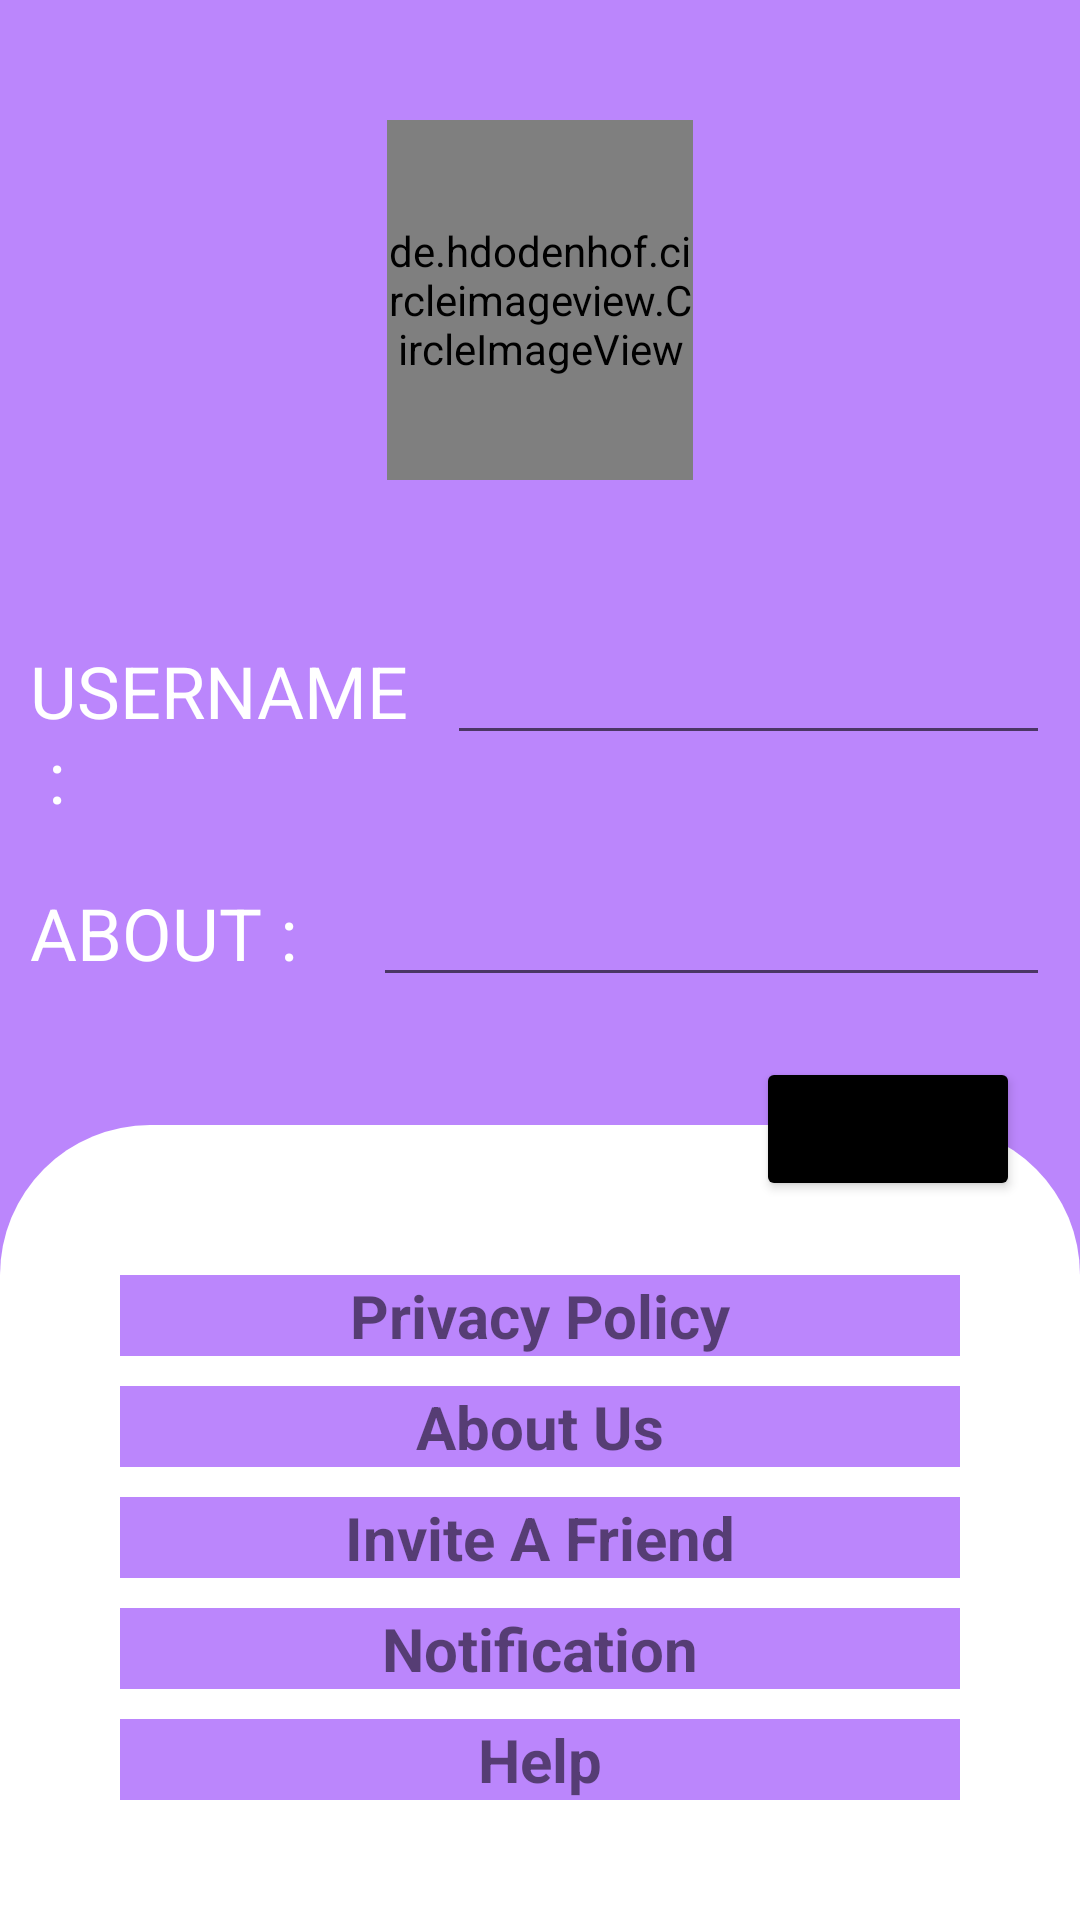

Produce the Android XML layout that renders to this screen, including the resource entries it uses.
<!-- AndroidManifest.xml: application theme Theme.WHATSAPPCLONE -->
<!-- res/layout/activity_settings.xml -->
<?xml version="1.0" encoding="utf-8"?>
<RelativeLayout xmlns:android="http://schemas.android.com/apk/res/android"
    xmlns:app="http://schemas.android.com/apk/res-auto"
    xmlns:tools="http://schemas.android.com/tools"
    android:layout_width="match_parent"
    android:layout_height="match_parent"
    android:background="@color/purple_200"
    tools:context=".SettingsActivity">


    <ImageView
        android:id="@+id/backarrow"
        android:layout_width="30dp"
        android:layout_height="30dp"
        android:layout_marginLeft="10dp"
        android:layout_marginTop="10dp"
        app:srcCompat="@drawable/ic_baseline_arrow_back_24"
        app:tint="#FFFFFF" />

    <LinearLayout
        android:id="@+id/linea1"
        android:layout_width="match_parent"
        android:layout_height="wrap_content"
        android:layout_below="@id/backarrow"
        android:orientation="vertical">

        <de.hdodenhof.circleimageview.CircleImageView
            android:id="@+id/main_image"
            android:layout_width="102dp"
            android:layout_height="120dp"


            android:layout_gravity="center"
            android:src="@drawable/user"
            app:civ_border_color="#FF000000"
            app:civ_border_width="2dp" />

        <ImageView
            android:id="@+id/add_image"
            android:layout_width="60dp"
            android:layout_height="60dp"
            android:layout_gravity="center"
            android:layout_marginLeft="30dp"
            android:layout_marginTop="-30dp"
            app:srcCompat="@drawable/ic_baseline_add_24"
            app:tint="#FFFFFF" />
    </LinearLayout>

    <LinearLayout
        android:id="@+id/linear2"
        android:layout_width="match_parent"
        android:layout_height="wrap_content"
        android:layout_below="@id/linea1"
        android:layout_marginTop="20dp"
        android:orientation="horizontal">

        <TextView
            android:id="@+id/textView"
            android:layout_width="wrap_content"
            android:layout_height="wrap_content"
            android:layout_marginStart="10dp"
            android:layout_marginEnd="10dp"
            android:layout_weight="1"
            android:text="USERNAME :"
            android:textColor="#FFFFFF"
            android:textSize="24sp" />

        <EditText
            android:id="@+id/username_edit"
            android:layout_width="wrap_content"
            android:layout_height="wrap_content"
            android:layout_marginEnd="10dp"
            android:layout_weight="1"
            android:ems="10"
            android:inputType="textPersonName"
            android:textColor="#FFF7F7"
            android:textColorHighlight="#FFFFFF"
            android:textColorLink="#FFFFFF" />
    </LinearLayout>

    <LinearLayout
        android:id="@+id/linear3"
        android:layout_width="match_parent"
        android:layout_height="wrap_content"
        android:layout_below="@id/linear2"
        android:layout_marginTop="20dp"

        android:orientation="horizontal">

        <TextView
            android:id="@+id/textView22"
            android:layout_width="wrap_content"
            android:layout_height="wrap_content"
            android:layout_marginStart="10dp"
            android:layout_marginEnd="10dp"
            android:layout_weight="1"
            android:text="ABOUT :"
            android:textColor="#FFFFFF"
            android:textSize="24sp" />

        <EditText
            android:id="@+id/aboutedit"
            android:layout_width="wrap_content"
            android:layout_height="wrap_content"
            android:layout_marginEnd="10dp"
            android:layout_weight="1"
            android:ems="10"
            android:inputType="textMultiLine|textPersonName"
            android:textColor="#FFF7F7"
            android:textColorHighlight="#FFFFFF"
            android:textColorLink="#FFFFFF" />
    </LinearLayout>

    <Button
        android:id="@+id/button_save"
        android:layout_width="wrap_content"
        android:layout_height="wrap_content"
        android:layout_below="@id/linear3"
        android:layout_alignParentEnd="true"
        android:layout_marginTop="20dp"
        android:layout_marginEnd="20dp"
        android:backgroundTint="@color/black"
        android:shadowColor="#FFFFFF"
        android:text="Save" />

    <LinearLayout
        android:layout_width="match_parent"
        android:layout_height="wrap_content"
        android:layout_alignParentBottom="true"
        android:layout_marginTop="10dp"
        android:background="@drawable/linear_background"
        android:orientation="vertical"
        android:padding="40dp">

        <TextView
            android:id="@+id/textView9"
            android:layout_width="match_parent"
            android:layout_height="wrap_content"
            android:layout_marginTop="10dp"
            android:background="@color/purple_200"
            android:gravity="center"
            android:text="Privacy Policy"
            android:textSize="20sp"
            android:textStyle="bold" />

        <TextView
            android:id="@+id/textView10"
            android:layout_width="match_parent"
            android:layout_height="wrap_content"
            android:layout_marginTop="10dp"
            android:background="@color/purple_200"
            android:gravity="center"
            android:text="About Us"
            android:textSize="20sp"
            android:textStyle="bold" />

        <TextView
            android:id="@+id/textView11"
            android:layout_width="match_parent"
            android:layout_height="wrap_content"
            android:layout_marginTop="10dp"
            android:background="@color/purple_200"
            android:gravity="center"
            android:text="Invite A Friend"
            android:textSize="20sp"
            android:textStyle="bold" />

        <TextView
            android:id="@+id/textView12"
            android:layout_width="match_parent"
            android:layout_height="wrap_content"
            android:layout_marginTop="10dp"
            android:background="@color/purple_200"
            android:gravity="center"
            android:text="Notification"
            android:textSize="20sp"
            android:textStyle="bold" />

        <TextView
            android:id="@+id/textView13"
            android:layout_width="match_parent"
            android:layout_height="wrap_content"
            android:layout_marginTop="10dp"
            android:background="@color/purple_200"
            android:gravity="center"
            android:text="Help"
            android:textSize="20sp"
            android:textStyle="bold" />
    </LinearLayout>
</RelativeLayout>
<!-- resources referenced by this layout -->
<resources>
  <!-- drawable linear_background (drawable) -->
  <?xml version="1.0" encoding="utf-8"?>
  <shape xmlns:android="http://schemas.android.com/apk/res/android">
      <solid
          android:color="@color/white"
          />
      <corners
          android:topLeftRadius="50dp"
          android:topRightRadius="50dp"/>
  
  </shape>
  <style name="Theme.WHATSAPPCLONE" parent="Theme.MaterialComponents.DayNight.DarkActionBar">
          
          <item name="colorPrimary">@color/purple_500</item>
          <item name="colorPrimaryVariant">@color/purple_700</item>
          <item name="colorOnPrimary">@color/white</item>
          
          <item name="colorSecondary">@color/teal_200</item>
          <item name="colorSecondaryVariant">@color/teal_700</item>
          <item name="colorOnSecondary">@color/black</item>
          
          <item name="android:statusBarColor" tools:targetApi="l">?attr/colorPrimaryVariant</item>
          
      </style>
  <!-- not gathered from this repository: default colours our renderer supplied (Android Studio template values) -->
  <color name="purple_200">#FFBB86FC</color>
  <color name="purple_500">#FF6200EE</color>
  <color name="purple_700">#FF3700B3</color>
  <color name="teal_200">#FF03DAC5</color>
  <color name="teal_700">#FF018786</color>
  <color name="black">#FF000000</color>
  <color name="white">#FFFFFFFF</color>
</resources>
